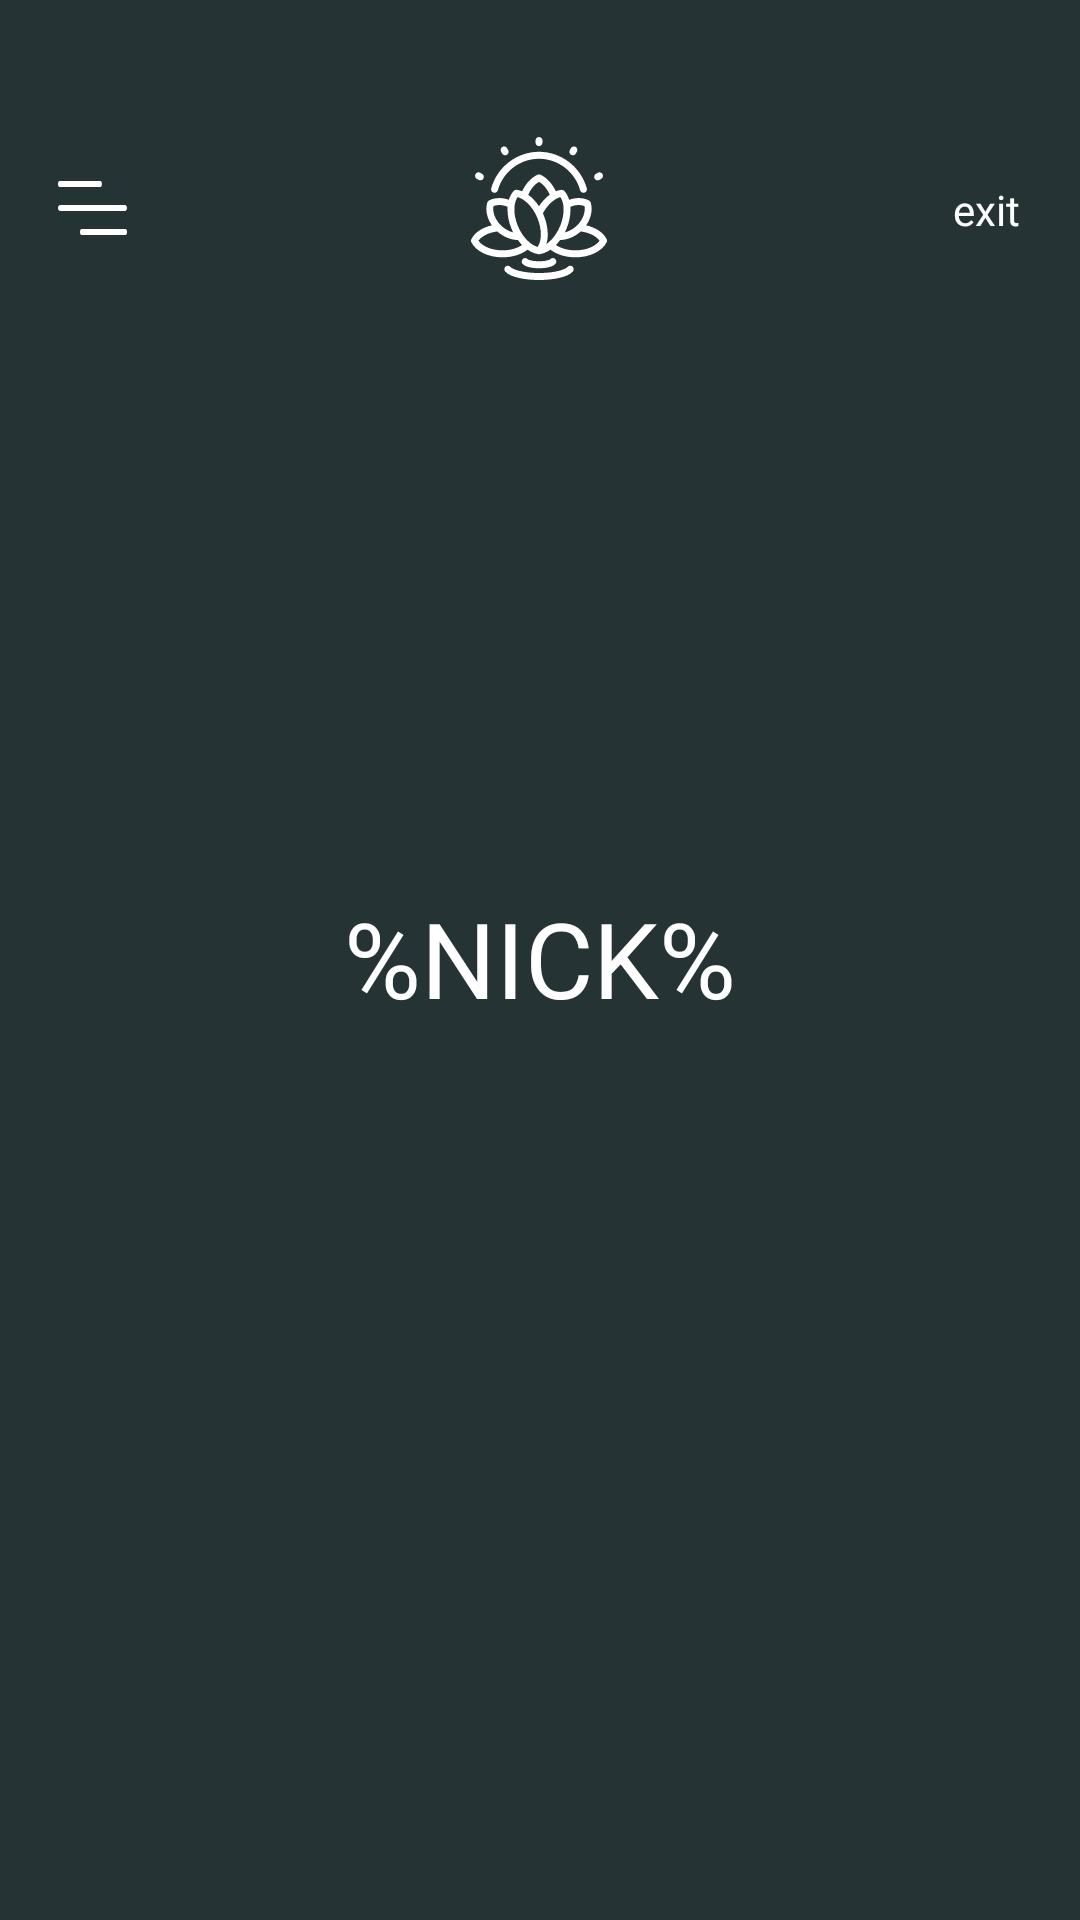

This screen was rendered from an Android layout file. Write that file and the resources it references.
<!-- AndroidManifest.xml: application theme Theme.MAD -->
<!-- res/layout/fragment_profile.xml -->
<?xml version="1.0" encoding="utf-8"?>
<FrameLayout xmlns:android="http://schemas.android.com/apk/res/android"
    xmlns:tools="http://schemas.android.com/tools"
    android:layout_width="match_parent"
    android:layout_height="match_parent"
    xmlns:app="http://schemas.android.com/apk/res-auto"
    tools:context=".ProfileFragment"
    android:background="#253334">

    <RelativeLayout
        android:layout_width="321dp"
        android:layout_height="49dp"
        android:layout_gravity="center_horizontal"
        android:layout_marginTop="45dp"
        >

        <ImageButton
            android:layout_width="wrap_content"
            android:layout_height="wrap_content"
            android:src="@drawable/hamburger"
            android:background="@android:color/transparent"
            android:layout_alignParentStart="true"
            android:layout_centerVertical="true"
            />

        <ImageView
            android:id="@+id/logo"
            android:layout_width="45.39dp"
            android:layout_height="49dp"
            android:src="@drawable/logo"
            android:layout_centerHorizontal="true"/>

        <Button
            android:id="@+id/logout"
            android:layout_width="23dp"
            android:layout_height="18dp"
            android:text="exit"
            android:fontFamily="@font/alegreyasans_medium"
            android:layout_centerVertical="true"
            android:layout_alignParentEnd="true"
            android:background="@android:color/transparent"
            />

    </RelativeLayout>

    <LinearLayout
        android:layout_width="wrap_content"
        android:layout_height="wrap_content"
        android:layout_marginTop="138dp"
        android:layout_gravity="center_horizontal"
        android:orientation="vertical"
        >

        <ImageView
            android:id="@+id/avatar"
            android:layout_width="150dp"
            android:layout_height="150dp"
            android:background="@drawable/avatar_background"
            android:layout_gravity="center_horizontal"
            />

        <TextView
            android:id="@+id/nickname"
            android:layout_width="wrap_content"
            android:layout_height="wrap_content"
            android:layout_marginTop="8dp"
            android:layout_gravity="center_horizontal"
            android:fontFamily="@font/alegreya_medium"
            android:textSize="35sp"
            android:text="%NICK%"
            tools:ignore="HardcodedText" />

    </LinearLayout>

    <LinearLayout
        android:layout_width="326dp"
        android:layout_height="wrap_content"
        android:layout_gravity="center_horizontal"
        android:layout_marginTop="361dp"
        android:orientation="vertical"
        >
        <androidx.recyclerview.widget.RecyclerView
            android:id="@+id/recyclerViewGallery"
            android:layout_width="match_parent"
            android:layout_height="wrap_content"
            app:spanCount="2"
            app:layoutManager="androidx.recyclerview.widget.GridLayoutManager"/>
    </LinearLayout>


</FrameLayout>
<!-- resources referenced by this layout -->
<resources>
  <!-- drawable hamburger (drawable) -->
  <vector xmlns:android="http://schemas.android.com/apk/res/android"
      android:width="23.003dp"
      android:height="18dp"
      android:viewportWidth="23.003"
      android:viewportHeight="18">
    <path
        android:pathData="M0.457,2L14.181,2C14.434,2 14.638,1.553 14.638,1C14.638,0.447 14.434,0 14.181,0L0.457,0C0.205,0 0,0.447 0,1C0,1.553 0.204,2 0.457,2Z"
        android:fillColor="#FFFFFF"
        android:fillType="nonZero"/>
    <path
        android:pathData="M7.809,18L22.513,18C22.784,18 23.003,17.553 23.003,17C23.003,16.447 22.784,16 22.513,16L7.809,16C7.539,16 7.319,16.447 7.319,17C7.319,17.553 7.538,18 7.809,18Z"
        android:fillColor="#FFFFFF"
        android:fillType="nonZero"/>
    <path
        android:pathData="M0.719,10L22.284,10C22.681,10 23.003,9.553 23.003,9C23.003,8.447 22.681,8 22.284,8L0.719,8C0.322,8 0,8.447 0,9C0,9.553 0.321,10 0.719,10Z"
        android:fillColor="#FFFFFF"
        android:fillType="nonZero"/>
  </vector>
  <!-- drawable logo: vector/xml drawable (drawable, 5314 chars, omitted) -->
  <style name="Theme.MAD" parent="Base.Theme.MAD" />
  <style name="Base.Theme.MAD" parent="Theme.AppCompat.Light.NoActionBar">
          
          
          
          <item name="android:textColor">@color/white</item>
          <item name="textAllCaps">false</item>
      </style>
  <!-- not gathered from this repository: default colours our renderer supplied (Android Studio template values) -->
  <color name="white">#FFFFFFFF</color>
</resources>
